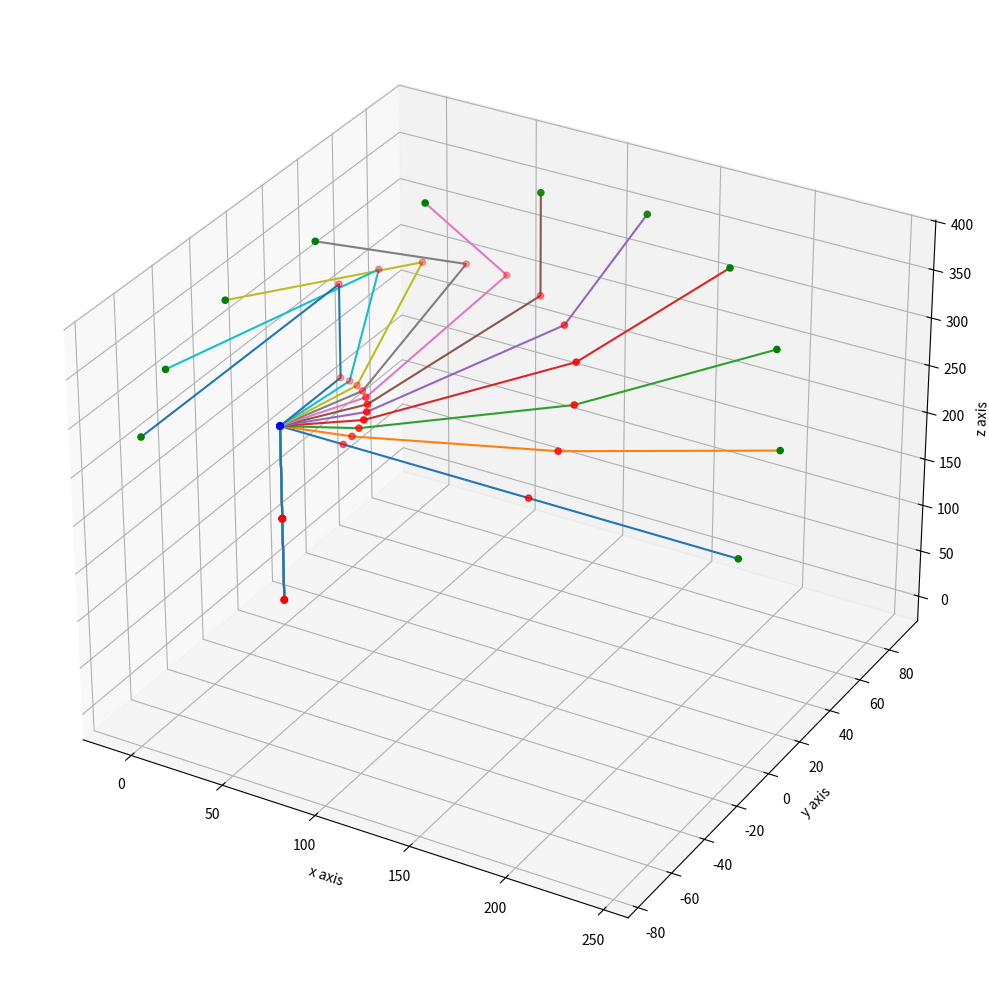

Write the Python code that produced this figure.
# -*- coding: utf-8 -*-
"""
Created on Tue Nov 19 14:14:37 2024

[redacted]
"""

import matplotlib.animation as animation
from matplotlib import pyplot as plt
import numpy as np
from math import sin, cos
import time

L1=89.45
Lr=105.95
L3=100
L4=109
Lm=35
L2=100

phi=np.arctan(100/35) #angle triangle O1-O2-O2prime

plt.rcParams["figure.figsize"] = [14, 10]
plt.rcParams["figure.autolayout"] = True
fig = plt.figure()
ax = fig.add_subplot(projection="3d")

def compute_robot_points(q):

    O0=[0,0,0] # repere 0 en rouge

    O1=[0, 0, L1] #repere 1 en rouge

    O2=[cos(q[0])*(Lr*cos(q[1])), sin(q[0])*(Lr*cos(q[1])), -Lr*sin(q[1]) +L1] #repere 2 en rouge

    O2p=[cos(q[0])*(L2*cos(q[1]-np.pi/2+phi)),  sin(q[0])*(L2*cos(q[1]-np.pi/2+phi)), - L2*sin(q[1]-np.pi/2+phi) +L1] #point O2prime sur le corps 2 en bleu

    O3=[cos(q[0])*(Lr*cos(q[1])+ L3*cos(q[1]+q[2])),  
        sin(q[0])*(Lr*cos(q[1])+ L3*cos(q[1]+q[2])), 
        - Lr*sin(q[1]) - L3*sin(q[1]+q[2])+L1] #repere 3 en rouge

    O4=[cos(q[0])*(Lr*cos(q[1])+ L3*cos(q[1]+q[2])+L4*cos(q[1]+q[2]+q[3])),  
        sin(q[0])*(Lr*cos(q[1])+ L3*cos(q[1]+q[2])+L4*cos(q[1]+q[2]+q[3])), 
        - Lr*sin(q[1]) - L3*sin(q[1]+q[2])-L4*sin(q[1]+q[2]+q[3])+L1] #repere 4 en vert
    
    x = [O0[0], O1[0], O2p[0], O2[0], O3[0], O4[0]]
    y = [O0[1], O1[1], O2p[1], O2[1], O3[1], O4[1]]
    z = [O0[2], O1[2], O2p[2], O2[2], O3[2], O4[2]]
       
    return x, y, z

if __name__=='__main__':

    qi=np.array([0,-phi,phi,0])     #config. initiale (DH) de la figure
    qf=np.array([np.pi/2,-phi,phi-np.pi/2,-np.pi/2]) #config finale (DH)

    # animation
    N=10 # Number of frame
    for i in range(N+1):
       
        q=qi+(qf-qi)*i/N

        x, y, z = compute_robot_points(q)

        ax.set_xlabel('x axis')
        ax.set_ylabel('y axis')
        ax.set_zlabel('z axis')
        ax.scatter(x, y, z, c=['red', 'red', 'blue', 'red', 'red', 'green'], s=20) #points sur les liaisons
        ax.plot(x, y, z) #tracer des lignes entres les points
        plt.pause(0.1) #pause avec duree en secondes

    plt.show()

def convertir_q_qa(q):
    """
    Parameters
    ----------
    q : vecteur de coordonnées articulaires

    Returns qa : vecteur de commande
    -------
    Convertit le vecteur q en qa
    """
    qa = q
    qa[1] = q[1] + np.arctan(L2/Lm)
    qa[2] = q[2] - np.arctan(L2/Lm)
    return qa


print()
print("=====================")
print(f"Vecteur q = {q}")

qa = convertir_q_qa(q)

print(f"Vecteur q_a = {qa}")
print()

def convertir_qa_q(qa):
    """
    Parameters
    ----------
    qa : vecteur de commande

    Returns q : vecteur de coordonnées articulaires
    -------
    Convertit le vecteur qa en q
    """
    q = qa
    q[1] = qa[1] - np.arctan(L2/Lm) 
    q[2] = qa[2] + np.arctan(L2/Lm)
    return q

print(f"On peut revenir au vecteur q = {convertir_qa_q(qa)}")
print("=====================")

def transformation_homogene(q):
    """
    Parameters
    ----------
    q : vecteur de coordonnées articulaires

    Returns T
    -------
    Renvoie la matrice de transformation homogène
    """
    q1 = q[0]
    q2 = q[1]
    q3 = q[2]
    q4 = q[3]
    #Calcul des différents composants de la matrice
    T11 = np.cos(q1) * np.cos(q2 + q3 + q4)
    T12 = - np.cos(q1) * np.sin(q2 + q3 + q4)
    T13 = - np.sin(q1)
    T14 = np.cos(q1) * (Lr*np.cos(q2) + L3*np.cos(q2 + q3) + L4*np.cos(q2 + q3 + q4))
    T21 = np.sin(q1) * np.cos(q2 + q3 + q4)
    T22 = - np.sin(q1) * np.sin(q2 + q3 + q4)
    T23 = np.cos(q1)
    T24 = np.sin(q1) * (Lr*np.cos(q2) + L3*np.cos(q2 + q3) + L4*np.cos(q2 + q3 + q4))
    T31 = - np.sin(q2 + q3 + q4)
    T32 = - np.cos(q2 + q3 + q4)
    T33 = 0
    T34 = L1 - (Lr*np.sin(q2) + L3*np.sin(q2 + q3) + L4*np.sin(q2 + q3 + q4))
    T41 = 0
    T42 = 0
    T43 = 0
    T44 = 1
    T = np.array([[T11,T12,T13,T14],
         [T21,T22,T23,T24],
         [T31,T32,T33,T34],
         [T41,T42,T43,T44]])
    
    #On rajoute la rotation entre le repère 4 et l'effecteur
    T4E = np.array([[0,0,1,0],
                    [-1,0,0,0],
                    [0,-1,0,0],
                    [0,0,0,1]])
                    
    T = np.dot(T,T4E)
    return T

T = transformation_homogene(q)

print()
print("=====================")
print(f"Matrice de transformation homogène :")
print("T = ")
print(T)
print("=====================")

print()
print("=====================")
print(f"On trouve alors le modèle géométrique suivant :")

q1 = q[0]
q2 = q[1]
q3 = q[2]
q4 = q[3]

px = T[0,3]
py = T[1,3]
pz = T[2,3]
psi = q2 + q3 + q4

p = [px,py,pz,psi]

print("px =", px)
print("py =", py)
print("pz =", pz)
print("psi =", psi)
print("=====================")

def MGI(p,q_actual):
    """
    Parameters
    ----------
    p : vecteur de coordonnées opérationnelles
    q_actual : vecteur de coordonnées articulaires acteul (avant le mouvement)

    Returns q : vecteur de coordonnées articulaires
    -------
    Renvoie le modèle géométrique inverse
    """
    px = p[0]
    py = p[1]
    pz = p[2]
    psi = p[3]
    
    #On va comparer la différences des normes entre la configuration actuelle et
    #celle à atteindre. On prend la solution la plus proche de la configuration
    #actuelle qu'on déterminera grâce au MDG
    
    q_all = np.zeros((6,4))
    
    # Initialisation des variables pour stocker les solutions
    q_all = np.full((6, 4), np.nan)
    
    # Boucle unique pour calculer les six solutions
    for i in range(6):
        # Calcul de q1 avec les décalages nécessaires
        if i < 2:
            q1 = np.arctan2(py, px)  # + 0 pour les deux premières itérations
        elif i < 4:
            q1 = np.arctan2(py, px) + np.pi  # + pi pour les deux suivantes
        else:
            q1 = np.arctan2(py, px) - np.pi  # - pi pour les deux dernières
        
        # Calcul des variables intermédiaires
        U = px * np.cos(q1) + py * np.sin(q1) - L4 * np.cos(psi)
        V = L1 - pz - L4 * np.sin(psi)
        A = 2 * Lr * U
        B = 2 * Lr * V
        W = U**2 + V**2 + Lr**2 - L3**2
        eps = -1 if i % 2 == 0 else 1  # Alternance de eps (-1 pour pair, 1 pour impair)
        
        # Vérification du racine carrée
        rc = A**2 + B**2 - W**2
        if rc < 0:
            print(f"Racine carrée négatif pour i={i} : {rc}. Impossible de calculer le MGI.")
        else:
            # Calcul des angles q2, q3 et q4
            q2 = np.arctan2(B * W - eps * A * np.sqrt(rc),
                            A * W + eps * B * np.sqrt(rc))
            q3 = np.arctan2(-U * np.sin(q2) + V * np.cos(q2),
                            U * np.cos(q2) + V * np.sin(q2) - Lr)
            q4 = psi - q2 - q3
            
            # Stockage des résultats
            q_all[i, :] = [q1, q2, q3, q4]

            
        # Initialisation pour trouver le q le plus proche
        temp_min = float('inf')  # Infini pour comparer directement
        q_opti = None

        # Recherche du q optimal
        for q_i in q_all:
            if not np.isnan(q_i).any():  # Vérifie que la solution est valide (pas de NaN)
                norm_diff = np.linalg.norm(q_i) - np.linalg.norm(q_actual)  # Différence de norme
                if norm_diff < temp_min:
                    temp_min = norm_diff
                    q_opti = q_i

        if q_opti is None:
            print("Aucune solution valide trouvée.")
    return q_all, q_opti

print()
# Impression des résultats
print("=====================")
print("Modèle géométrique inverse :")

print(" - On part d'un q initial :")
q_actual = np.array([0, 0, 0, 0])  # q_initial en tant que tableau numpy pour faciliter les calculs
print(f"q_actual = {q_actual}")
# Calcul des solutions du MGI
q_MGI,q_opti = MGI(p,q_actual)

print("Solutions MGI (q_MGI) :")
print(q_MGI)
print("")

print(" - On veut arriver à ce p :")
p = [px, py, pz, psi]
print(f"p = {p}")

print(" - Et le q optimal est :")

print(q_opti)

print("=====================")


print("")
print("=====================")
print('Jacobienne du MGI :')

def jacobienne(q):
    """
    Parameters
    ----------
    q : vecteur de coordonnées articulaires

    Returns J : la jacobienne
    -------
    Renvoie la jacobienne
    """
    q[0] = q1
    q[1] = q2
    q[2] = q3
    q[3] = q4
    
    # Calcul des dérivées exactes par rapport à q1, q2, q3, q4
    # Dérivées de px
    dpx_dq1 = -(Lr * np.cos(q2) + L3 * np.cos(q2 + q3) + L4 * np.cos(q2 + q3 + q4)) * np.sin(q1)
    dpx_dq2 = -(Lr * np.sin(q2) + L3 * np.sin(q2 + q3) + L4 * np.sin(q2 + q3 + q4)) * np.cos(q1)
    dpx_dq3 = -(L3 * np.sin(q2 + q3) + L4 * np.sin(q2 + q3 + q4)) * np.cos(q1)
    dpx_dq4 = - L4 * np.sin(q2 + q3 + q4) * np.cos(q1)
    
    # Dérivées de py
    dpy_dq1 = (Lr * np.cos(q2) + L3 * np.cos(q2 + q3) + L4 * np.cos(q2 + q3 + q4)) * np.cos(q1)
    dpy_dq2 = -(Lr * np.sin(q2) + L3 * np.sin(q2 + q3) + L4 * np.sin(q2 + q3 + q4)) * np.sin(q1)
    dpy_dq3 = -(L3 * np.sin(q2 + q3) + L4 * np.sin(q2 + q3 + q4)) * np.sin(q1)
    dpy_dq4 = - L4 * np.sin(q2 + q3 + q4) * np.sin(q1)
    
    # Dérivées de pz
    dpz_dq1 = 0  # pz ne dépend pas de q1
    dpz_dq2 = - Lr * np.cos(q2) - L3 * np.cos(q2 + q3) - L4 * np.cos(q2 + q3 + q4)
    dpz_dq3 = - L3 * np.cos(q2 + q3) - L4 * np.cos(q2 + q3 + q4)
    dpz_dq4 = - L4 * np.cos(q2 + q3 + q4)
    
    # Construire la Jacobienne
    J = np.array([[dpx_dq1, dpx_dq2, dpx_dq3, dpx_dq4],
                 [dpy_dq1, dpy_dq2, dpy_dq3, dpy_dq4],
                 [dpz_dq1, dpz_dq2, dpz_dq3, dpz_dq4]])
    
    return J

# Calculer la Jacobienne
J = jacobienne(q)
print("J =")
print(J)

print("=====================")
print("")

print("=====================")
print('Pseudo-inverse de la jacobienne :')
pseudo_inverse_J = np.linalg.pinv(J)
print("J# =")
print(pseudo_inverse_J)

print("=====================")
print("")

# type: ignore #def MCI()